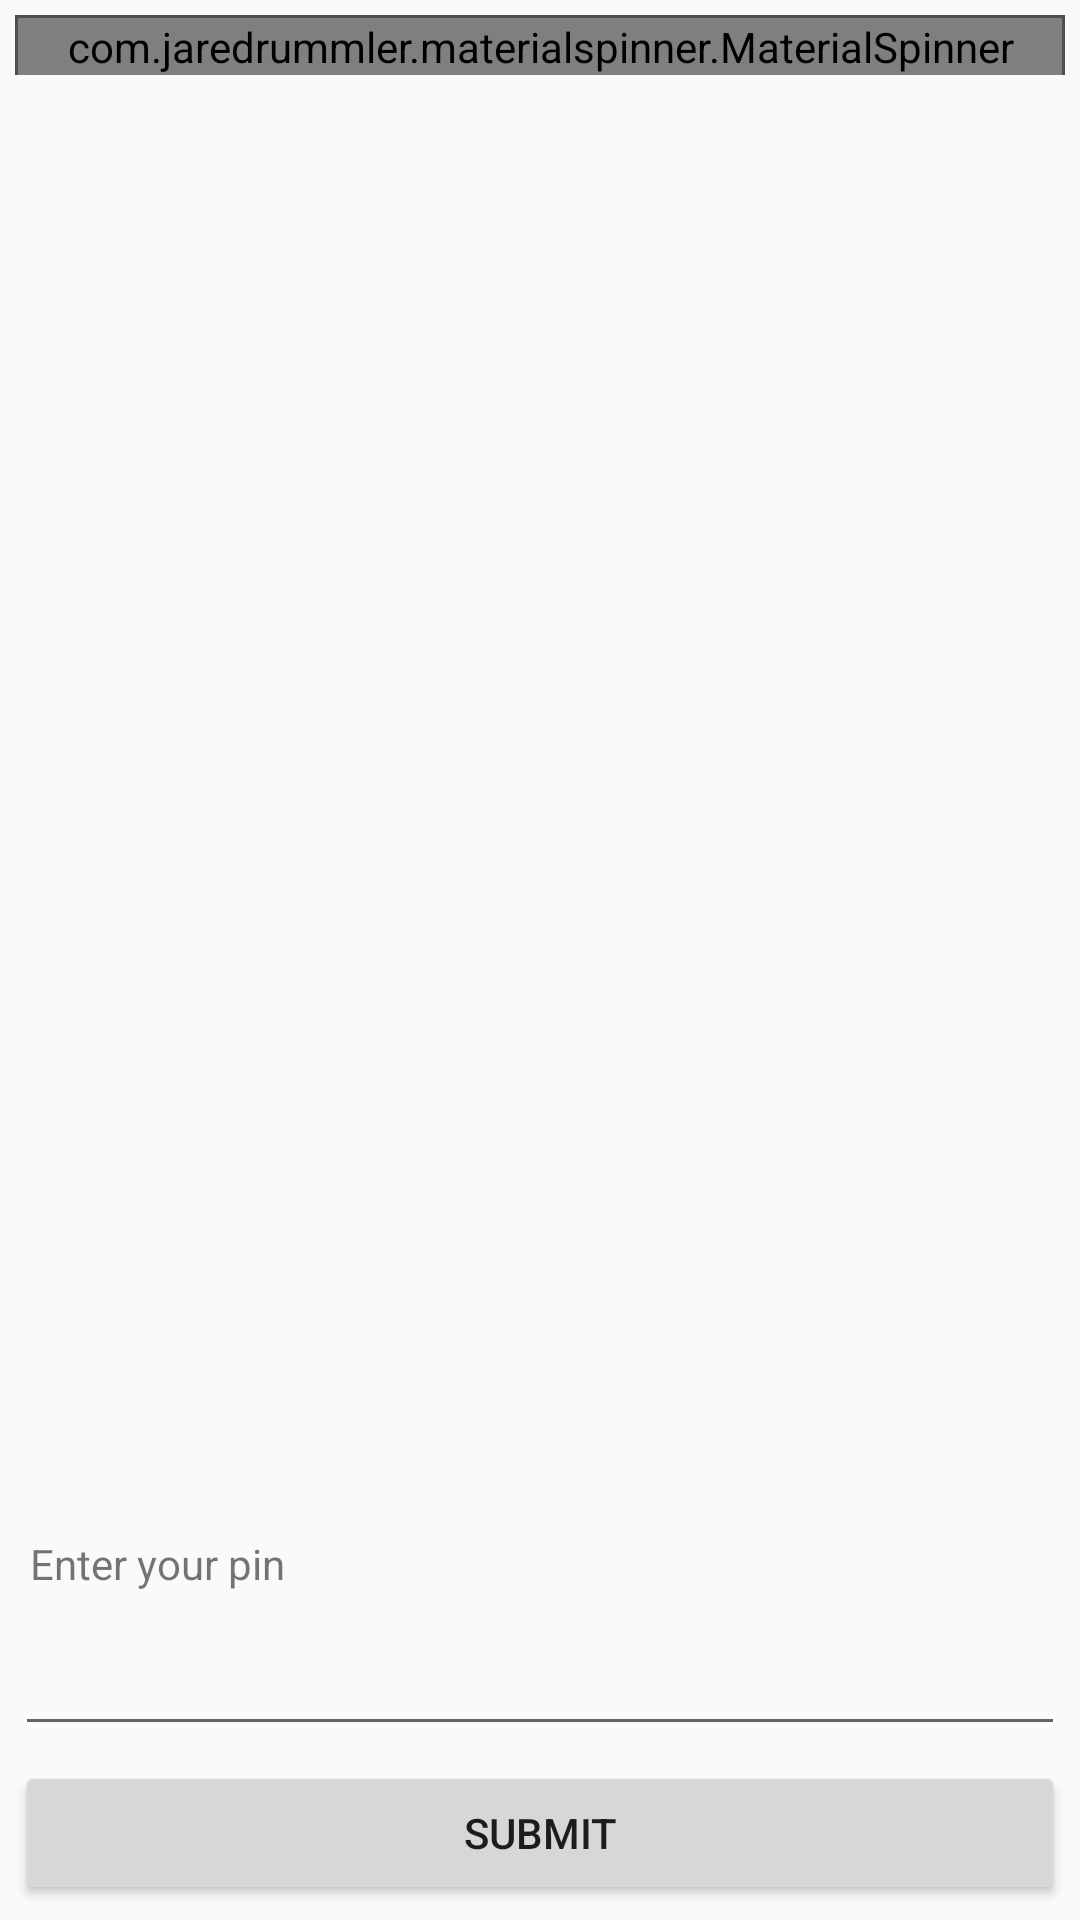

Layout XML and referenced resources for this Android screen:
<!-- AndroidManifest.xml: application theme Theme.Paiker -->
<!-- res/layout/activity_pos.xml -->
<?xml version="1.0" encoding="utf-8"?>
<androidx.constraintlayout.widget.ConstraintLayout xmlns:android="http://schemas.android.com/apk/res/android"
    xmlns:app="http://schemas.android.com/apk/res-auto"
    xmlns:tools="http://schemas.android.com/tools"
    android:layout_width="match_parent"
    android:layout_height="match_parent"
    tools:context=".UI.activity.SelectPosActivity">

    <LinearLayout
        android:id="@+id/sprinner_border"
        android:layout_width="match_parent"
        android:layout_height="wrap_content"
        android:layout_margin="5dp"
        android:paddingTop="1dp"
        android:paddingStart="1dp"
        android:paddingEnd="1dp"
        android:background="@color/black_50"
        app:layout_constraintStart_toStartOf="parent"
        app:layout_constraintTop_toTopOf="parent"
        >
        <com.jaredrummler.materialspinner.MaterialSpinner
            android:id="@+id/spinner_store"
            android:layout_width="match_parent"
            android:layout_height="wrap_content"
            android:background="@drawable/spinner_block"
            android:prompt="@string/market_id"
            android:spinnerMode="dropdown"
            android:textSize="14sp"
            android:textColor="@color/black"
            app:layout_constraintEnd_toEndOf="parent"
            app:layout_constraintStart_toStartOf="parent"
            app:layout_constraintTop_toTopOf="parent"
            app:ms_arrow_tint="@color/black"
            app:ms_background_color="@color/white"/>
    </LinearLayout>



    <androidx.recyclerview.widget.RecyclerView
        android:id="@+id/post_recycler"
        android:layout_width="match_parent"
        android:layout_height="0dp"
        android:layout_marginTop="5dp"
        android:layout_marginBottom="5dp"
        app:layout_constraintStart_toStartOf="parent"
        app:layout_constraintEnd_toEndOf="parent"
        app:layout_constraintTop_toBottomOf="@+id/sprinner_border"
        app:layout_constraintBottom_toTopOf="@+id/bottom_layout"
        />


    <LinearLayout
        android:id="@+id/bottom_layout"
        android:layout_width="match_parent"
        android:layout_height="wrap_content"
        android:orientation="vertical"
        android:padding="5dp"
        app:layout_constraintBottom_toBottomOf="parent"
        app:layout_constraintStart_toStartOf="parent"
        app:layout_constraintEnd_toEndOf="parent"
        >
        <TextView
            android:layout_width="wrap_content"
            android:layout_height="wrap_content"
            android:text="@string/enter_pin_number"
            android:padding="5dp"
            android:layout_marginTop="10dp"
            />

        <EditText
            android:id="@+id/et_pin"
            android:layout_width="match_parent"
            android:layout_height="wrap_content"
            android:layout_marginTop="5dp"
            />

        <Button
            android:id="@+id/btn_submit"
            android:layout_marginTop="5dp"
            android:layout_width="match_parent"
            android:layout_height="wrap_content"
            android:text="@string/submit"
            />
    </LinearLayout>




</androidx.constraintlayout.widget.ConstraintLayout>
<!-- resources referenced by this layout -->
<resources>
  <color name="black">#B9101010</color>
  <color name="black_50">#B9101010</color>
  <color name="white">#FFFFFF</color>
  <string name="enter_pin_number" translatable="true">Enter your pin</string>
  <string name="market_id">Market ID</string>
  <string name="submit">Submit</string>
  <style name="Theme.Paiker" parent="Theme.AppCompat.DayNight.NoActionBar">
          
          <item name="colorPrimary">@color/colorPrimary</item>
          <item name="colorPrimaryVariant">@color/colorPrimaryDark</item>
          <item name="colorOnPrimary">@color/white</item>
          
          <item name="colorSecondary">@color/purple_700</item>
          <item name="colorSecondaryVariant">@color/teal_700</item>
          <item name="colorOnSecondary">@color/black</item>
          
          <item name="android:statusBarColor" tools:targetApi="l">?attr/colorPrimaryVariant</item>
          
      </style>
  <color name="colorPrimary">#3F51B5</color>
  <color name="colorPrimaryDark">#303F9F</color>
  <color name="purple_700">#FF3700B3</color>
  <color name="teal_700">#FF018786</color>
</resources>
